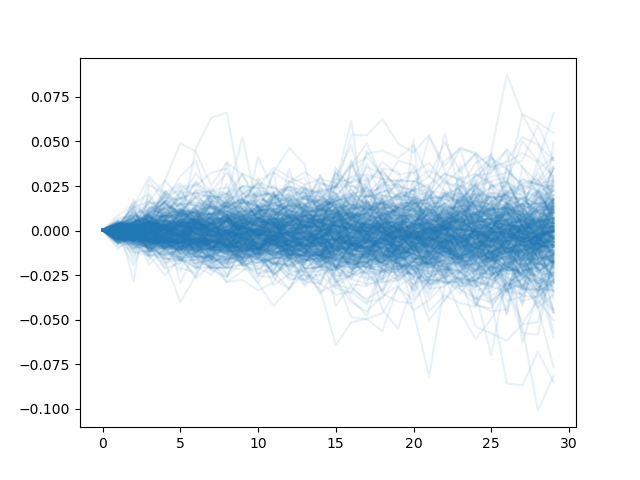

Values plotted in this chart, from the file beside it:
# 0, 1, 2, 3, 4, 5, 6, 7, 8, 9, 10, 11, 12, 13, 14, 15, 16, 17, 18, 19, 20, 21, 22, 23
2.916231751441955566e-04, -3.714136779308319092e-03, -1.571360975503921509e-03, 5.312934517860412598e-03, 2.855621278285980225e-03, 8.778572082519531250e-04, 5.882494151592254639e-03, -4.162043333053588867e-04, 5.482867360115051270e-03, -9.308025240898132324e-03, -1.069551706314086914e-02, 1.163646578788757324e-03, -1.026249676942825317e-02, 8.950956165790557861e-03, -1.753866672515869141e-04, -2.844205498695373535e-02, -2.485953271389007568e-02, 1.669076830148696899e-02, 5.657933652400970459e-03, 1.165357977151870728e-02, -5.218595266342163086e-03, 1.230946183204650879e-02, 5.985066294670104980e-03, 1.113238930702209473e-02
2.916231751441955566e-04, -4.850905388593673706e-04, -4.811469465494155884e-03, -1.126493513584136963e-02, -1.185595244169235229e-02, -1.536066830158233643e-02, -1.145573705434799194e-02, -6.532341241836547852e-03, -4.231050610542297363e-03, -2.096295356750488281e-03, -4.433527588844299316e-03, -4.030101001262664795e-03, -1.017175614833831787e-02, -7.427357137203216553e-03, -1.462130248546600342e-02, -5.422122776508331299e-03, -1.304440945386886597e-02, -4.076749086380004883e-03, -6.644770503044128418e-03, -6.341040134429931641e-03, -3.181070089340209961e-03, -5.666129291057586670e-03, -9.341493248939514160e-03, -7.142812013626098633e-03
2.916231751441955566e-04, -9.304359555244445801e-04, 3.434196114540100098e-03, 5.186215043067932129e-03, 1.533403992652893066e-03, -2.421438694000244141e-04, -2.741694450378417969e-03, 1.765772700309753418e-03, -9.948909282684326172e-04, -4.100233316421508789e-03, 2.068325877189636230e-03, 6.828472018241882324e-03, 1.657532900571823120e-02, 9.876102209091186523e-03, 7.187619805335998535e-03, -3.041669726371765137e-03, -4.301533102989196777e-03, -3.978282213211059570e-03, -4.170626401901245117e-03, -8.995473384857177734e-03, -2.757966518402099609e-03, -5.567878484725952148e-03, -5.733251571655273438e-03, 4.370987415313720703e-03
2.916231751441955566e-04, 1.815639436244964600e-03, 6.414763629436492920e-04, -8.507594466209411621e-04, 1.582052558660507202e-03, -4.469081759452819824e-04, -2.158362418413162231e-03, -3.136277198791503906e-03, -1.635193824768066406e-03, 2.677008509635925293e-03, -1.515321433544158936e-03, 7.346488535404205322e-03, -8.114501833915710449e-03, -1.042175292968750000e-02, -1.746787130832672119e-02, -6.867773830890655518e-03, -1.135841012001037598e-03, 3.485381603240966797e-04, -5.237609148025512695e-03, 7.258504629135131836e-04, 3.764450550079345703e-03, 1.321819424629211426e-02, 7.189363241195678711e-03, 7.405057549476623535e-03
2.916231751441955566e-04, -3.681913018226623535e-03, 2.980474382638931274e-03, 9.021311998367309570e-04, 9.878046810626983643e-03, 1.210495829582214355e-02, 1.164466142654418945e-03, 3.161855041980743408e-03, -8.922368288040161133e-04, -3.710329532623291016e-03, -3.480866551399230957e-03, 1.614741981029510498e-03, 3.263801336288452148e-03, 6.543777883052825928e-03, 6.630204617977142334e-03, 7.335774600505828857e-03, 3.786608576774597168e-04, -1.627296209335327148e-03, -3.504283726215362549e-03, -6.108283996582031250e-04, 9.960174560546875000e-03, 9.583674371242523193e-03, 2.007271349430084229e-02, 3.609851002693176270e-03
2.916231751441955566e-04, -3.530936315655708313e-03, -7.749833166599273682e-03, -5.663983523845672607e-03, -2.191871404647827148e-03, -3.634393215179443359e-05, -1.112416386604309082e-03, -4.320174455642700195e-03, -8.496016263961791992e-03, -1.756459474563598633e-03, -4.365503787994384766e-03, 2.631500363349914551e-03, 2.658307552337646484e-03, -3.908723592758178711e-03, 3.647491335868835449e-03, 3.249809145927429199e-03, -1.281544566154479980e-03, -1.836538314819335938e-03, 1.358228921890258789e-02, 1.053923368453979492e-02, -3.545656800270080566e-03, -4.353269934654235840e-03, 6.893455982208251953e-03, 1.003296673297882080e-02
2.916231751441955566e-04, 2.634529024362564087e-03, -5.315616726875305176e-05, -7.823340594768524170e-03, 4.473395645618438721e-03, 2.433590590953826904e-03, 3.143690526485443115e-03, 4.572004079818725586e-03, 9.075701236724853516e-03, 6.715774536132812500e-03, 9.561598300933837891e-03, 8.775323629379272461e-03, 9.096413850784301758e-03, 4.712849855422973633e-03, 4.314705729484558105e-03, 1.139774918556213379e-02, -7.196784019470214844e-03, -2.880185842514038086e-03, 3.150284290313720703e-03, -1.744306087493896484e-02, -1.290836930274963379e-02, -2.035108208656311035e-02, -1.390996575355529785e-02, -2.692028880119323730e-03
2.916231751441955566e-04, 1.412354409694671631e-03, 1.604204997420310974e-02, -1.397119462490081787e-02, -1.297725737094879150e-02, -5.490168929100036621e-03, -7.127836346626281738e-03, 1.423493027687072754e-03, 2.860873937606811523e-04, 8.615508675575256348e-03, 4.960402846336364746e-03, 3.107458353042602539e-03, -7.563203573226928711e-03, -1.230444759130477905e-02, -1.449021697044372559e-02, -4.515819251537322998e-03, -5.478248000144958496e-03, -1.007830351591110229e-02, -1.420387625694274902e-02, -1.829429715871810913e-02, -2.145294100046157837e-02, -2.906266599893569946e-02, -1.763978600502014160e-02, -2.929216623306274414e-02
2.916231751441955566e-04, -1.646671444177627563e-03, 2.412535250186920166e-03, 8.613385260105133057e-03, 5.003046244382858276e-03, 3.305904567241668701e-03, -1.411639153957366943e-03, 3.205478191375732422e-03, 2.588205039501190186e-03, 1.681208610534667969e-03, 5.722254514694213867e-03, 4.543080925941467285e-03, 6.229817867279052734e-03, 1.057212054729461670e-02, 1.120429486036300659e-02, 1.117005199193954468e-02, 3.405712544918060303e-03, 9.209670126438140869e-03, 2.898633480072021484e-03, 1.529532670974731445e-02, 1.511283218860626221e-02, 1.500804722309112549e-02, 4.578948020935058594e-03, 3.389105200767517090e-03
2.916231751441955566e-04, -6.340622901916503906e-03, -2.811301499605178833e-03, -1.362904906272888184e-03, -5.184836685657501221e-03, -5.188338458538055420e-03, -9.564563632011413574e-03, -4.756048321723937988e-03, -8.910939097404479980e-03, -1.622065901756286621e-02, -2.926084399223327637e-02, -1.746805012226104736e-02, -2.425041794776916504e-02, -2.771365642547607422e-02, -1.935604214668273926e-02, -3.245592117309570312e-02, -3.474479913711547852e-02, -2.006067335605621338e-02, -1.791161298751831055e-02, -2.106288075447082520e-02, -1.756945252418518066e-02, -2.158695459365844727e-02, -6.099134683609008789e-03, -1.728078722953796387e-02
2.916231751441955566e-04, -1.931883394718170166e-03, 4.496973007917404175e-03, 2.728793770074844360e-03, 5.239702761173248291e-03, 1.272004842758178711e-02, 4.968330264091491699e-03, 1.432120800018310547e-03, 2.102881669998168945e-03, 9.185075759887695312e-04, -7.949918508529663086e-04, -7.961213588714599609e-03, -1.953005790710449219e-03, 1.302391290664672852e-02, -2.207189798355102539e-03, 3.425016999244689941e-02, 8.494615554809570312e-03, 2.496966719627380371e-02, 8.617281913757324219e-03, -7.625520229339599609e-04, 2.718257904052734375e-02, -9.905457496643066406e-03, 1.245051622390747070e-03, -1.574200391769409180e-02
2.916231751441955566e-04, 1.623537391424179077e-03, 1.131173223257064819e-03, -1.440730690956115723e-02, -1.144067943096160889e-02, -1.253373175859451294e-02, -9.362585842609405518e-03, -6.577715277671813965e-03, -5.201175808906555176e-03, -6.178781390190124512e-03, -7.745996117591857910e-03, -6.064407527446746826e-03, -4.369556903839111328e-03, -2.488628029823303223e-03, -5.089886486530303955e-03, -4.974476993083953857e-03, -3.246963024139404297e-03, -3.766864538192749023e-03, -1.271690428256988525e-02, -7.423907518386840820e-03, -5.644261837005615234e-04, -1.475289463996887207e-03, -8.618429303169250488e-03, -1.865956187248229980e-02
2.916231751441955566e-04, 5.245588719844818115e-03, 2.077549695968627930e-03, 3.252178430557250977e-05, 3.029845654964447021e-03, 2.250693738460540771e-03, 3.170683979988098145e-03, 3.465622663497924805e-03, 1.441119611263275146e-02, -2.070151269435882568e-03, 5.450651049613952637e-03, 3.358416259288787842e-02, -1.565800607204437256e-02, 4.453748464584350586e-03, -8.876770734786987305e-03, 1.085422933101654053e-02, 7.624998688697814941e-03, 7.349312305450439453e-03, 2.853393554687500000e-03, 1.319099962711334229e-02, 1.701478660106658936e-02, 6.796270608901977539e-03, -5.712836980819702148e-03, -8.923470973968505859e-03
2.916231751441955566e-04, 1.864712685346603394e-03, 1.639408990740776062e-03, 8.274689316749572754e-03, 1.073397696018218994e-03, 9.206913411617279053e-03, 3.926575183868408203e-03, 7.718309760093688965e-03, 5.652993917465209961e-03, -5.895048379898071289e-04, 1.737549901008605957e-03, -5.149349570274353027e-03, 3.169745206832885742e-03, 1.242077350616455078e-02, -9.384751319885253906e-05, 3.132298588752746582e-03, 8.609920740127563477e-03, 8.119702339172363281e-03, 6.820440292358398438e-03, 7.282525300979614258e-03, 1.177063584327697754e-02, 8.133962750434875488e-03, 6.593465805053710938e-04, -5.839824676513671875e-03
2.916231751441955566e-04, 3.748312592506408691e-04, -2.833481878042221069e-03, -5.148351192474365234e-04, -9.482830762863159180e-03, -6.282977759838104248e-03, -1.075248420238494873e-02, -6.863050162792205811e-03, -1.107970997691154480e-02, -2.867430448532104492e-03, 4.253268241882324219e-03, 6.902366876602172852e-03, 5.329966545104980469e-03, 4.674285650253295898e-03, 6.536915898323059082e-03, -2.979710698127746582e-03, 3.012731671333312988e-03, 1.927144825458526611e-02, 2.569776773452758789e-02, 2.567592263221740723e-02, 2.205815911293029785e-02, 1.909935474395751953e-02, 2.792018651962280273e-02, 2.253988385200500488e-02
2.916231751441955566e-04, -4.062671214342117310e-03, -3.684889525175094604e-03, -5.261495709419250488e-03, -1.057361066341400146e-02, -8.689373731613159180e-03, -9.484559297561645508e-03, -5.596108734607696533e-03, -2.546495199203491211e-02, -1.748326420783996582e-02, -1.544958353042602539e-02, -2.131819725036621094e-02, -9.066708385944366455e-03, -1.226995885372161865e-02, -1.603315025568008423e-02, -2.109098434448242188e-02, -1.299709081649780273e-02, -1.424272358417510986e-02, -1.568177342414855957e-02, 1.819938421249389648e-03, 1.217107474803924561e-02, 1.606532931327819824e-02, 1.931765675544738770e-02, 2.503567934036254883e-02
2.916231751441955566e-04, -2.422474324703216553e-03, 3.507826477289199829e-03, 5.257874727249145508e-05, 8.561007678508758545e-03, 9.656183421611785889e-03, 7.994361221790313721e-03, 9.485915303230285645e-03, 1.682965457439422607e-02, 5.905106663703918457e-03, 1.471102237701416016e-02, 1.338513940572738647e-02, 1.598117500543594360e-02, 1.441766321659088135e-02, 1.918077468872070312e-02, 1.431901007890701294e-02, 1.095961034297943115e-02, 1.548418402671813965e-02, 9.315095841884613037e-03, 8.259117603302001953e-03, 9.443327784538269043e-03, 8.625596761703491211e-03, 4.571542143821716309e-03, 2.823501825332641602e-03
2.916231751441955566e-04, -1.344392076134681702e-03, -5.582198500633239746e-04, -5.674563348293304443e-03, -1.241389662027359009e-03, 2.359535545110702515e-03, 4.526741802692413330e-03, -2.582445740699768066e-04, 1.019164919853210449e-04, 2.049662172794342041e-03, -3.945119678974151611e-03, -8.197896182537078857e-03, -8.541792631149291992e-03, -8.296772837638854980e-03, -1.234481483697891235e-02, -1.134601980447769165e-02, -4.936546087265014648e-03, -1.182222366333007812e-02, -7.624134421348571777e-03, -1.952496170997619629e-02, -7.390052080154418945e-03, 2.849012613296508789e-03, -3.288090229034423828e-04, -2.227842807769775391e-03
2.916231751441955566e-04, 5.270561203360557556e-03, -1.584146171808242798e-03, 3.154672682285308838e-03, 6.249494850635528564e-03, 2.148210257291793823e-02, 1.132240891456604004e-02, 3.601923584938049316e-03, 5.360931158065795898e-03, -2.097621560096740723e-03, -1.048305630683898926e-02, -4.979789257049560547e-03, -1.530596613883972168e-02, -1.768143475055694580e-02, -1.085489988327026367e-02, -5.981609225273132324e-03, -7.189750671386718750e-03, -9.464457631111145020e-03, -1.907388865947723389e-02, -2.264948189258575439e-02, -3.354707360267639160e-02, -1.538041234016418457e-02, -1.748132705688476562e-02, -1.212671399116516113e-02
2.916231751441955566e-04, -7.459588348865509033e-03, -5.251087248325347900e-03, -5.257286131381988525e-03, -9.988859295845031738e-03, 3.544025123119354248e-03, -7.298216223716735840e-04, 4.085708409547805786e-03, -7.315024733543395996e-03, -1.646921783685684204e-02, -1.794204115867614746e-02, -1.602196693420410156e-02, -9.413540363311767578e-03, -2.121356129646301270e-02, -1.403279602527618408e-02, -1.703090965747833252e-02, -1.096081733703613281e-02, -9.872272610664367676e-03, -1.315797865390777588e-02, -1.662528514862060547e-02, -8.576706051826477051e-03, -1.557126641273498535e-03, 2.484291791915893555e-03, -2.383053302764892578e-03
2.916231751441955566e-04, -5.388855934143066406e-04, 2.972736954689025879e-03, 5.891025066375732422e-04, -7.727444171905517578e-04, -3.471173346042633057e-03, -1.337139308452606201e-02, 3.895938396453857422e-03, 1.853033900260925293e-04, 5.885943770408630371e-03, -4.043422639369964600e-03, -2.497687935829162598e-03, -7.745213806629180908e-03, -1.608421653509140015e-02, -1.024007052183151245e-02, -2.523425221443176270e-02, -2.385699748992919922e-02, -9.591870009899139404e-03, -1.448979228734970093e-02, -4.684925079345703125e-05, -6.650060415267944336e-03, -4.029147326946258545e-03, -3.244131803512573242e-03, -2.229675650596618652e-03
2.916231751441955566e-04, -1.648817211389541626e-03, -1.994356513023376465e-03, 1.073703169822692871e-04, -1.273147761821746826e-02, -1.622192561626434326e-02, -1.653528213500976562e-02, -1.402968168258666992e-02, -1.877875626087188721e-02, -1.653845608234405518e-02, -1.034957170486450195e-02, -1.163800060749053955e-02, -1.091183722019195557e-02, -1.172375679016113281e-02, -1.191394031047821045e-02, -9.143441915512084961e-03, -7.390841841697692871e-03, -1.124569028615951538e-02, -2.682544291019439697e-03, -1.369573920965194702e-02, -5.689859390258789062e-03, -1.920962333679199219e-02, -1.210300624370574951e-02, -1.476401090621948242e-02
2.916231751441955566e-04, -1.813922077417373657e-03, -1.834705471992492676e-03, -7.268041372299194336e-03, -1.689980179071426392e-02, -4.005967080593109131e-02, -2.524306625127792358e-02, -9.230226278305053711e-03, -1.322547346353530884e-02, -1.878528296947479248e-02, -1.288052648305892944e-02, -1.499314606189727783e-02, -1.662175357341766357e-02, -1.298054307699203491e-02, -1.871831715106964111e-02, -1.657760143280029297e-02, -1.798610389232635498e-02, -1.274275779724121094e-02, -1.374843716621398926e-02, -1.537868380546569824e-02, -6.360456347465515137e-03, -1.442652940750122070e-02, 4.519611597061157227e-03, 1.757401227951049805e-02
2.916231751441955566e-04, -2.424165606498718262e-03, 5.703598260879516602e-03, 3.653317689895629883e-04, -3.741458058357238770e-04, -2.454191446304321289e-03, -3.357574343681335449e-03, -8.875131607055664062e-04, -1.549497246742248535e-03, -4.441648721694946289e-03, -1.846864819526672363e-03, -2.867065370082855225e-03, -4.188567399978637695e-04, 1.710444688796997070e-03, 1.359611749649047852e-03, 9.493708610534667969e-03, 1.930564641952514648e-03, 3.284499049186706543e-03, -3.061145544052124023e-04, 4.084810614585876465e-03, 8.574396371841430664e-03, 1.120994985103607178e-02, 1.502391695976257324e-02, 8.254677057266235352e-03
2.916231751441955566e-04, 2.438357099890708923e-03, -4.022905603051185608e-03, 6.463799625635147095e-03, 4.031442105770111084e-03, -2.588853240013122559e-03, 8.990600705146789551e-03, 1.618637144565582275e-02, 7.794819772243499756e-03, -7.708668708801269531e-04, -7.751539349555969238e-03, -1.494427025318145752e-02, -4.019290208816528320e-03, -5.641728639602661133e-04, -7.043510675430297852e-03, -4.215930402278900146e-02, -3.021575510501861572e-02, -3.098674863576889038e-02, -2.673107385635375977e-02, -6.990037858486175537e-03, -8.409470319747924805e-05, 2.486968040466308594e-02, 1.114848256111145020e-02, 5.458563566207885742e-03
2.916231751441955566e-04, -3.650158643722534180e-03, -1.075206696987152100e-02, -1.211561262607574463e-02, -2.941936254501342773e-03, 7.004588842391967773e-03, 4.728607833385467529e-03, 8.389502763748168945e-04, 4.387732595205307007e-03, 7.939063012599945068e-03, 1.174391806125640869e-02, 7.865101099014282227e-03, -3.510691225528717041e-03, 7.981047034263610840e-03, 6.490536034107208252e-03, -1.617923378944396973e-03, -1.218780875205993652e-03, 3.806784749031066895e-03, 1.543596386909484863e-03, 1.258711516857147217e-02, 3.441050648689270020e-03, 3.474086523056030273e-03, 4.014000296592712402e-03, 1.911789178848266602e-03
2.916231751441955566e-04, -4.831621423363685608e-03, -2.588316798210144043e-03, -2.384752035140991211e-03, 1.687660813331604004e-03, -5.035191774368286133e-03, 2.372168004512786865e-03, -4.391372203826904297e-04, -4.928939044475555420e-03, -7.024630904197692871e-03, -2.469629049301147461e-03, 3.413066267967224121e-03, 8.087873458862304688e-03, -2.647206187248229980e-03, 1.611337065696716309e-04, 1.026637852191925049e-03, -2.615123987197875977e-03, -1.183490455150604248e-02, -9.915798902511596680e-03, -5.593195557594299316e-03, -4.306197166442871094e-03, -1.105685532093048096e-02, -2.188393473625183105e-02, -2.312424778938293457e-02
2.916231751441955566e-04, 9.988546371459960938e-04, 9.377151727676391602e-04, 5.026042461395263672e-03, 8.403696119785308838e-03, 8.659325540065765381e-03, 5.924835801124572754e-03, 8.893892168998718262e-03, 1.423612982034683228e-02, 1.275634765625000000e-02, 3.051564097404479980e-03, 6.497256457805633545e-03, 2.820745110511779785e-03, 3.262475132942199707e-03, -2.276301383972167969e-04, -2.467617392539978027e-03, -8.313000202178955078e-03, -2.934500575065612793e-03, -2.278216183185577393e-02, -8.478075265884399414e-03, -5.520373582839965820e-03, -3.332138061523437500e-03, -6.515160202980041504e-03, -1.912355422973632812e-03
2.916231751441955566e-04, -1.269355416297912598e-03, -6.499812006950378418e-04, 1.375623047351837158e-03, 2.806097269058227539e-03, -2.754896879196166992e-03, -4.703551530838012695e-04, 4.345431923866271973e-03, 3.197491168975830078e-03, -2.059638500213623047e-04, -1.489475369453430176e-03, 1.639127731323242188e-06, 6.556168198585510254e-03, 5.699723958969116211e-03, 1.506283879280090332e-03, -2.746433019638061523e-04, 1.929551362991333008e-03, -2.791881561279296875e-04, 9.525418281555175781e-04, -5.665868520736694336e-03, -2.991229295730590820e-03, -1.370620727539062500e-02, -1.553803682327270508e-03, 2.832114696502685547e-04
2.916231751441955566e-04, 2.544861286878585815e-03, -1.421041786670684814e-03, -7.505938410758972168e-04, -2.088181674480438232e-03, -6.614431738853454590e-03, -4.100285470485687256e-03, -4.344433546066284180e-05, 6.059698760509490967e-03, -1.181188970804214478e-02, -3.630392253398895264e-03, -5.644872784614562988e-03, -3.251433372497558594e-05, -1.060184836387634277e-02, -1.459451019763946533e-02, -2.140191197395324707e-02, -1.570323109626770020e-02, -1.574978232383728027e-03, 7.383629679679870605e-03, -6.030589342117309570e-03, -4.979431629180908203e-03, 3.622561693191528320e-03, 9.989738464355468750e-04, -1.619791984558105469e-02
2.916231751441955566e-04, -1.543283462524414062e-03, 2.498969435691833496e-03, -6.101369857788085938e-03, -8.598998188972473145e-03, -2.094457298517227173e-02, -2.351984381675720215e-02, 1.681635528802871704e-02, 1.289060711860656738e-02, 1.773641258478164673e-02, 6.676077842712402344e-03, 1.442919671535491943e-02, 6.613045930862426758e-03, 1.453434675931930542e-02, 7.914319634437561035e-03, 3.864094614982604980e-03, -4.582747817039489746e-03, 5.596168339252471924e-03, 9.285688400268554688e-03, 1.279728859663009644e-02, 6.137400865554809570e-03, -7.590353488922119141e-04, 1.247748732566833496e-03, 3.242865204811096191e-04
2.916231751441955566e-04, -3.386735916137695312e-04, -1.983478665351867676e-03, -4.155799746513366699e-03, 5.432955920696258545e-03, -4.594624042510986328e-04, 1.072910428047180176e-02, 9.132549166679382324e-03, 3.602676093578338623e-03, 1.095359027385711670e-02, 1.064551621675491333e-02, -1.288600265979766846e-03, 7.351487874984741211e-04, 7.560834288597106934e-03, 1.279908418655395508e-02, 6.255045533180236816e-03, 1.037846505641937256e-02, 8.028864860534667969e-03, 8.146867156028747559e-03, -9.918212890625000000e-05, -1.129089295864105225e-02, -2.913340926170349121e-03, -1.018580794334411621e-02, -1.330311596393585205e-02
2.916231751441955566e-04, 3.915168344974517822e-03, 3.194453194737434387e-03, 1.310998573899269104e-02, 1.153099536895751953e-02, 5.483344197273254395e-03, 3.975763916969299316e-03, 1.289784908294677734e-03, 2.153411507606506348e-03, -5.068764090538024902e-03, -1.027016341686248779e-02, -4.565864801406860352e-03, -9.505271911621093750e-03, -6.633684039115905762e-03, -4.385739564895629883e-03, 2.581059932708740234e-03, 2.223998308181762695e-03, -2.750217914581298828e-03, -8.127987384796142578e-04, 1.290413737297058105e-02, 2.790643274784088135e-02, 2.316534519195556641e-02, 1.511915028095245361e-02, 2.280583977699279785e-02
2.916231751441955566e-04, -2.250175923109054565e-03, -7.471628487110137939e-04, -5.532279610633850098e-03, -6.755739450454711914e-03, 6.475985050201416016e-03, 1.989584416151046753e-03, 3.405779600143432617e-03, 8.762925863265991211e-03, -3.773555159568786621e-03, 6.883427500724792480e-03, 4.419848322868347168e-03, -7.639706134796142578e-03, -3.408744931221008301e-03, -6.724983453750610352e-03, -6.710618734359741211e-03, 8.155226707458496094e-03, 2.792432904243469238e-03, 1.612156629562377930e-03, -1.069010794162750244e-02, -7.741764187812805176e-03, -6.673812866210937500e-03, -2.563402056694030762e-03, -3.665730357170104980e-03
2.916231751441955566e-04, -4.639338701963424683e-03, 2.177108079195022583e-03, 1.109436154365539551e-02, 1.854456961154937744e-02, 1.739902421832084656e-02, 3.208456933498382568e-02, 2.094197273254394531e-02, 1.520690321922302246e-02, 2.286975085735321045e-02, 3.386229276657104492e-03, 1.791241765022277832e-02, 1.881854236125946045e-02, 2.159979939460754395e-02, 2.561807632446289062e-03, 2.256888151168823242e-02, 5.376882106065750122e-02, 5.333578586578369141e-02, 6.259408593177795410e-02, 4.888169467449188232e-02, 4.378931224346160889e-02, 5.345746874809265137e-02, 3.614959120750427246e-02, 4.683847725391387939e-02
2.916231751441955566e-04, -1.590996980667114258e-03, 6.378907710313796997e-04, -7.023368030786514282e-03, -7.226966321468353271e-03, -1.155120879411697388e-02, -5.743592977523803711e-03, -8.423417806625366211e-03, -6.725236773490905762e-03, -3.757700324058532715e-03, -6.784960627555847168e-03, -9.645551443099975586e-03, -7.715538144111633301e-03, -8.774474263191223145e-03, -8.359536528587341309e-03, -8.956000208854675293e-03, -9.836673736572265625e-03, -3.538772463798522949e-03, -9.201318025588989258e-03, -2.147242426872253418e-03, -4.110798239707946777e-03, -8.628964424133300781e-04, -7.970139384269714355e-03, -1.323252916336059570e-03
2.916231751441955566e-04, -3.712493926286697388e-03, -5.048930644989013672e-03, 2.452805638313293457e-03, 2.134121954441070557e-03, 4.423558712005615234e-04, -2.718903124332427979e-03, -2.486437559127807617e-03, -3.331467509269714355e-03, -6.842911243438720703e-03, -8.499532938003540039e-03, -2.187535166740417480e-03, -1.243561506271362305e-03, -3.543838858604431152e-03, -6.269514560699462891e-04, -4.814296960830688477e-03, -5.636215209960937500e-03, -6.120204925537109375e-03, -7.224053144454956055e-03, -4.005670547485351562e-03, -4.099577665328979492e-03, -8.348226547241210938e-03, -9.031146764755249023e-03, -1.060998439788818359e-02
2.916231751441955566e-04, -4.782166332006454468e-03, 2.785731106996536255e-03, 3.352534025907516479e-03, 1.897081732749938965e-03, 1.186177134513854980e-03, -4.456639289855957031e-03, -9.734548628330230713e-03, -5.118858069181442261e-03, 2.307005226612091064e-03, -2.745606005191802979e-03, 4.033267498016357422e-03, 4.935123026371002197e-03, 7.800430059432983398e-03, 3.115206956863403320e-03, 7.251307368278503418e-03, 9.489923715591430664e-03, -1.246273517608642578e-03, 8.257701992988586426e-03, 8.262977004051208496e-03, 8.197888731956481934e-03, 2.143591642379760742e-03, 7.321566343307495117e-03, 5.894184112548828125e-03
2.916231751441955566e-04, -1.433249562978744507e-03, -1.429475843906402588e-03, 5.013823509216308594e-03, 8.613318204879760742e-04, 2.148248255252838135e-03, 1.556709408760070801e-03, 7.478415966033935547e-03, 1.005842536687850952e-02, 6.219744682312011719e-05, -7.388897240161895752e-03, -5.466267466545104980e-04, 3.472365438938140869e-02, 4.869885742664337158e-03, -1.169517636299133301e-04, 9.103044867515563965e-04, 6.024718284606933594e-03, 1.950748264789581299e-03, -4.394479095935821533e-03, -1.161143183708190918e-03, 2.024168521165847778e-02, 1.065041869878768921e-02, 5.616366863250732422e-03, 8.752696216106414795e-03
2.916231751441955566e-04, -3.563150763511657715e-03, -3.164716064929962158e-03, -1.116745173931121826e-03, 6.155818700790405273e-04, 9.688898921012878418e-03, 2.139091491699218750e-03, 1.662711054086685181e-02, 1.720264554023742676e-02, -2.481341361999511719e-03, -3.677159547805786133e-03, 4.412136971950531006e-03, 1.981522142887115479e-02, -2.147633582353591919e-03, 2.562651783227920532e-02, 5.076788365840911865e-03, 8.110359311103820801e-03, 1.322835683822631836e-02, 2.201616764068603516e-03, -1.737852394580841064e-02, -2.607323229312896729e-02, -1.726496219635009766e-02, -2.701461315155029297e-02, -2.049604058265686035e-02
2.916231751441955566e-04, 2.657059580087661743e-03, 1.298539713025093079e-02, 1.634305715560913086e-02, 2.779332548379898071e-02, 4.902267456054687500e-02, 4.429939389228820801e-02, 2.517954260110855103e-02, 3.853054344654083252e-02, 1.207737624645233154e-02, 9.300693869590759277e-03, -4.406973719596862793e-03, 1.651313900947570801e-02, 1.803685724735260010e-02, 2.773427963256835938e-02, 2.064915001392364502e-02, 5.481094121932983398e-03, 1.745867729187011719e-02, 5.343705415725708008e-03, 3.596767783164978027e-03, 5.758419632911682129e-03, 6.497651338577270508e-03, 4.393324255943298340e-03, 5.021825432777404785e-03
2.916231751441955566e-04, -2.718057483434677124e-03, -3.295041620731353760e-03, -5.894489586353302002e-03, 1.164272427558898926e-03, 5.334854125976562500e-03, -1.398019492626190186e-03, -9.040221571922302246e-03, -1.216291636228561401e-02, -1.523958146572113037e-02, -9.242363274097442627e-03, -4.003390669822692871e-03, -8.556246757507324219e-03, 1.256781816482543945e-02, 1.786056160926818848e-02, 2.569371461868286133e-02, 2.982600033283233643e-02, 2.497608959674835205e-02, 3.853373229503631592e-02, 3.132078051567077637e-02, 3.278505802154541016e-02, 1.091670989990234375e-02, 4.507616162300109863e-03, 1.067633926868438721e-02
2.916231751441955566e-04, -3.018297255039215088e-03, -4.928413778543472290e-03, -5.645483732223510742e-03, -5.137830972671508789e-03, -7.411517202854156494e-03, 8.680969476699829102e-04, 5.061440169811248779e-03, 3.251820802688598633e-03, 4.744865000247955322e-03, 3.222092986106872559e-03, 2.965778112411499023e-03, 5.337715148925781250e-03, 3.256589174270629883e-03, 1.609534025192260742e-03, -1.406103372573852539e-02, -1.890149712562561035e-02, -1.268127560615539551e-02, -1.858559250831604004e-02, -4.088133573532104492e-04, 2.012789249420166016e-03, 1.827992498874664307e-02, 1.881548762321472168e-02, 2.987889945507049561e-02
2.916231751441955566e-04, 2.619471400976181030e-03, 3.773890435695648193e-03, -5.423098802566528320e-03, -8.918607607483863831e-03, -1.162989437580108643e-02, 8.323334157466888428e-03, -3.039762377738952637e-04, -5.709603428840637207e-04, 7.547333836555480957e-03, 1.727691292762756348e-02, 1.695139706134796143e-02, 1.849474012851715088e-02, 8.475944399833679199e-03, 1.451496034860610962e-02, 1.579123735427856445e-02, 7.120728492736816406e-03, -6.808221340179443359e-03, -9.426444768905639648e-03, -1.002965867519378662e-02, -1.884013414382934570e-03, -5.967766046524047852e-03, -1.497030258178710938e-03, -3.698170185089111328e-03
2.916231751441955566e-04, 2.989392727613449097e-03, 1.815903931856155396e-03, -1.108560711145401001e-02, -1.000528037548065186e-02, -2.846546471118927002e-03, -6.024144589900970459e-03, 1.280710101127624512e-03, -3.102123737335205078e-03, -1.332977414131164551e-02, -1.433557271957397461e-02, 4.486113786697387695e-03, -1.050025224685668945e-03, -6.643816828727722168e-03, -5.700737237930297852e-04, 3.825157880783081055e-03, -5.969077348709106445e-03, -5.640149116516113281e-03, -6.152093410491943359e-03, 2.726256847381591797e-03, 1.174658536911010742e-03, 7.222741842269897461e-03, 2.633303403854370117e-03, -2.464532852172851562e-03
2.916231751441955566e-04, -4.858233034610748291e-03, -3.752462565898895264e-03, 2.092745155096054077e-03, -2.349525690078735352e-03, -9.954184293746948242e-03, -8.395165205001831055e-04, -1.099228858947753906e-03, 6.274402141571044922e-03, -9.541213512420654297e-04, 2.194024622440338135e-02, 2.017934620380401611e-02, 1.532275974750518799e-02, 1.091583073139190674e-02, 1.088072359561920166e-02, 1.417523622512817383e-02, 6.756812334060668945e-03, -1.924157142639160156e-03, 1.688301563262939453e-04, -5.885332822799682617e-03, -2.323478460311889648e-03, 2.420604228973388672e-03, -9.302347898483276367e-03, -3.628760576248168945e-03
2.916231751441955566e-04, -2.488590776920318604e-03, -3.218770027160644531e-03, -6.243247538805007935e-03, 1.349784433841705322e-03, -3.954753279685974121e-03, 8.024200797080993652e-04, 7.654320448637008667e-03, 5.033105611801147461e-03, 3.677189350128173828e-03, -4.499480128288269043e-03, -1.009056717157363892e-02, -1.137456297874450684e-02, -8.908033370971679688e-03, -8.727043867111206055e-03, -8.836328983306884766e-03, -1.316435635089874268e-02, -1.479309797286987305e-02, -1.811386644840240479e-02, -9.396791458129882812e-03, -1.412920653820037842e-02, -8.874163031578063965e-04, 3.216564655303955078e-03, -3.770560026168823242e-03
2.916231751441955566e-04, -3.660470247268676758e-04, 4.503324627876281738e-03, 7.282800972461700439e-03, 7.944993674755096436e-03, 9.239077568054199219e-03, 4.594124853610992432e-03, -4.020482301712036133e-04, 1.108573377132415771e-02, 6.736233830451965332e-03, 3.421679139137268066e-03, -4.312679171562194824e-03, 4.492796957492828369e-03, -2.317443490028381348e-03, -1.143291592597961426e-04, -4.920363426208496094e-04, -6.121233105659484863e-03, -9.755358099937438965e-03, -5.433633923530578613e-03, -1.817571371793746948e-02, -1.992726325988769531e-02, -1.789494603872299194e-02, -4.045993089675903320e-03, -1.447696238756179810e-02
2.916231751441955566e-04, 2.915121614933013916e-03, 2.749864012002944946e-03, 7.943809032440185547e-03, 3.013014793395996094e-05, -9.301453828811645508e-03, 4.048705101013183594e-03, 8.829280734062194824e-03, 1.207026839256286621e-02, 5.305230617523193359e-03, -3.060832619667053223e-03, -8.220970630645751953e-04, 7.908537983894348145e-03, 6.138026714324951172e-03, 6.060913205146789551e-03, 4.443362355232238770e-03, -7.878929376602172852e-03, -5.843982100486755371e-03, -2.436101436614990234e-03, 6.992518901824951172e-03, 1.915831863880157471e-02, 1.423522830009460449e-02, 1.117314398288726807e-02, 3.672808408737182617e-03
2.916231751441955566e-04, 1.756377518177032471e-03, 2.893917262554168701e-03, 1.956021040678024292e-02, 5.596853792667388916e-03, 1.157300174236297607e-02, 1.059425622224807739e-02, 9.216621518135070801e-03, 1.391443610191345215e-02, 9.430967271327972412e-03, 1.937597990036010742e-04, -6.477616727352142334e-03, 1.483112573623657227e-03, 1.262962818145751953e-03, 5.837440490722656250e-03, -6.426244974136352539e-03, -8.648142218589782715e-03, -7.632821798324584961e-03, -2.044641971588134766e-02, -9.730666875839233398e-03, -2.437829971313476562e-03, -1.182708144187927246e-02, -1.154404878616333008e-02, -1.498711109161376953e-02
2.916231751441955566e-04, -7.677972316741943359e-04, -5.930468440055847168e-03, 5.146145820617675781e-03, -2.463459968566894531e-04, 1.546904444694519043e-03, 6.200149655342102051e-03, 1.345606893301010132e-02, 6.540596485137939453e-03, 9.758099913597106934e-03, 2.266997098922729492e-02, 1.042747497558593750e-02, 7.875412702560424805e-03, 3.394365310668945312e-03, 9.824708104133605957e-03, 3.014609217643737793e-03, 1.272749900817871094e-02, 1.130926609039306641e-02, 1.594358682632446289e-02, 2.627402544021606445e-03, 1.068633794784545898e-02, -4.308283329010009766e-03, -1.661285758018493652e-03, -1.595884561538696289e-03
2.916231751441955566e-04, -2.126730978488922119e-04, -3.537312150001525879e-03, -4.486218094825744629e-03, -9.745143353939056396e-03, -2.936005592346191406e-03, -6.426468491554260254e-03, -9.167768061161041260e-03, -9.121902287006378174e-03, -1.639226078987121582e-02, -1.271694898605346680e-02, -1.250523328781127930e-02, -1.032597571611404419e-02, -3.443732857704162598e-03, -1.279051601886749268e-02, -4.513442516326904297e-03, -7.255993783473968506e-03, -6.594561040401458740e-03, -1.265093684196472168e-02, -1.505550742149353027e-02, -5.046039819717407227e-03, -6.240099668502807617e-03, -1.181773841381072998e-02, -1.521515846252441406e-02
2.916231751441955566e-04, 1.273572444915771484e-03, -3.296105191111564636e-03, 9.136393666267395020e-03, 1.624673604965209961e-04, 3.602579236030578613e-03, -6.443060934543609619e-03, 3.641709685325622559e-03, 3.787332773208618164e-02, 3.158422559499740601e-02, 1.247212290763854980e-02, 3.772906959056854248e-03, 9.009443223476409912e-03, 1.798880845308303833e-02, 1.243721693754196167e-02, 5.270242691040039062e-03, 1.161410659551620483e-02, 7.586680352687835693e-03, 1.117756962776184082e-02, 1.974408328533172607e-02, 1.134766638278961182e-02, 1.190334558486938477e-03, 2.275079488754272461e-03, 4.836320877075195312e-03
2.916231751441955566e-04, 2.133935689926147461e-03, -3.371335566043853760e-03, -1.031965017318725586e-03, 1.196210831403732300e-02, 7.158793509006500244e-03, 4.925698041915893555e-03, -3.615580499172210693e-03, -7.501132786273956299e-03, 1.305088400840759277e-03, 8.841440081596374512e-03, 7.646493613719940186e-03, 1.508978754281997681e-02, 3.253579139709472656e-03, 2.072349190711975098e-03, 5.475282669067382812e-03, 3.328382968902587891e-03, -5.189388990402221680e-03, -7.796883583068847656e-04, -3.695383667945861816e-03, 5.161792039871215820e-03, 9.040310978889465332e-03, 1.520358026027679443e-02, 9.614393115043640137e-03
2.916231751441955566e-04, -5.765199661254882812e-03, -5.010709166526794434e-03, 2.670451998710632324e-03, 3.435090184211730957e-03, 8.069351315498352051e-03, 1.293719559907913208e-02, 3.570415079593658447e-03, 1.878201961517333984e-03, -3.114014863967895508e-03, -7.258258759975433350e-03, -9.336963295936584473e-03, -5.547851324081420898e-04, 5.725875496864318848e-03, 8.603721857070922852e-03, 1.481203734874725342e-02, 1.324115693569183350e-02, 1.313644647598266602e-02, 2.010972797870635986e-02, 1.289387047290802002e-02, 1.662878692150115967e-02, 8.746623992919921875e-03, 2.127365767955780029e-02, 1.620747148990631104e-02
2.916231751441955566e-04, -1.190895214676856995e-03, -3.618691116571426392e-03, -6.078854203224182129e-04, -5.216658115386962891e-03, -6.608664989471435547e-04, -1.284245401620864868e-02, -5.583122372627258301e-03, -8.700024336576461792e-03, -9.662646800279617310e-03, -9.363301098346710205e-03, -2.838507294654846191e-03, 5.398940294981002808e-03, 6.476812064647674561e-03, 6.824940443038940430e-03, 3.319978713989257812e-03, 7.942408323287963867e-03, 1.442782580852508545e-03, 2.218075096607208252e-03, -9.766906499862670898e-03, -9.029962122440338135e-03, -5.899943411350250244e-03, -3.096029162406921387e-03, 1.624222099781036377e-02
2.916231751441955566e-04, -3.246635198593139648e-03, 5.378127098083496094e-04, -2.663508057594299316e-03, -1.417517662048339844e-03, 2.668082714080810547e-03, -9.831055998802185059e-03, 4.122853279113769531e-04, -3.374520689249038696e-03, 4.124581813812255859e-03, -2.369448542594909668e-03, -6.959035992622375488e-03, -1.332913339138031006e-02, -1.194076240062713623e-02, -6.744265556335449219e-03, 5.944341421127319336e-03, -6.676062941551208496e-03, -7.249563932418823242e-03, -5.042701959609985352e-03, -7.703751325607299805e-03, -4.713058471679687500e-03, -6.602674722671508789e-03, 4.868403077125549316e-03, 5.673363804817199707e-03
2.916231751441955566e-04, -4.483576864004135132e-03, 9.280107915401458740e-04, 1.016382128000259399e-03, -3.922894597053527832e-03, -6.467483937740325928e-03, -9.262658655643463135e-03, -2.237111330032348633e-03, -3.975585103034973145e-03, -1.560723781585693359e-02, -1.088428497314453125e-02, -1.159189641475677490e-02, -1.545919477939605713e-02, -2.527149021625518799e-02, -2.481979131698608398e-02, -2.074579149484634399e-02, -2.435310184955596924e-02, -2.354012429714202881e-02, -3.387737274169921875e-02, -2.150373160839080811e-02, -2.024346590042114258e-02, -1.813609898090362549e-02, -1.709029078483581543e-02, -1.113051176071166992e-02
2.916231751441955566e-04, -1.571562141180038452e-03, -4.798606038093566895e-03, 3.267154097557067871e-03, -5.735844373703002930e-03, -5.122490227222442627e-03, -3.996096551418304443e-03, 5.367174744606018066e-03, 6.281808018684387207e-03, 1.674995571374893188e-02, 1.260203123092651367e-02, 1.528935879468917847e-02, 1.061134040355682373e-02, 2.616092562675476074e-03, 7.066681981086730957e-03, 5.065768957138061523e-03, 3.401026129722595215e-03, 2.952694892883300781e-03, 5.558788776397705078e-03, 9.176328778266906738e-03, 1.687856018543243408e-02, 2.635657787322998047e-03, 8.391529321670532227e-03, 2.693790197372436523e-02
2.916231751441955566e-04, -1.662410795688629150e-03, -4.505708813667297363e-03, -9.369716048240661621e-03, -1.402215659618377686e-02, -2.271258085966110229e-02, -5.018889904022216797e-03, -9.144559502601623535e-03, -5.423851311206817627e-03, 1.883700489997863770e-03, -9.240210056304931641e-05, 3.537386655807495117e-03, -2.974629402160644531e-03, -1.711770892143249512e-03, -2.363279461860656738e-03, -4.311963915824890137e-03, -7.797554135322570801e-03, -1.536840200424194336e-02, -1.751507818698883057e-02, -1.015020906925201416e-02, -6.011009216308593750e-03, -3.665834665298461914e-04, -4.229992628097534180e-04, -1.398298144340515137e-02
... 1,940 more rows
